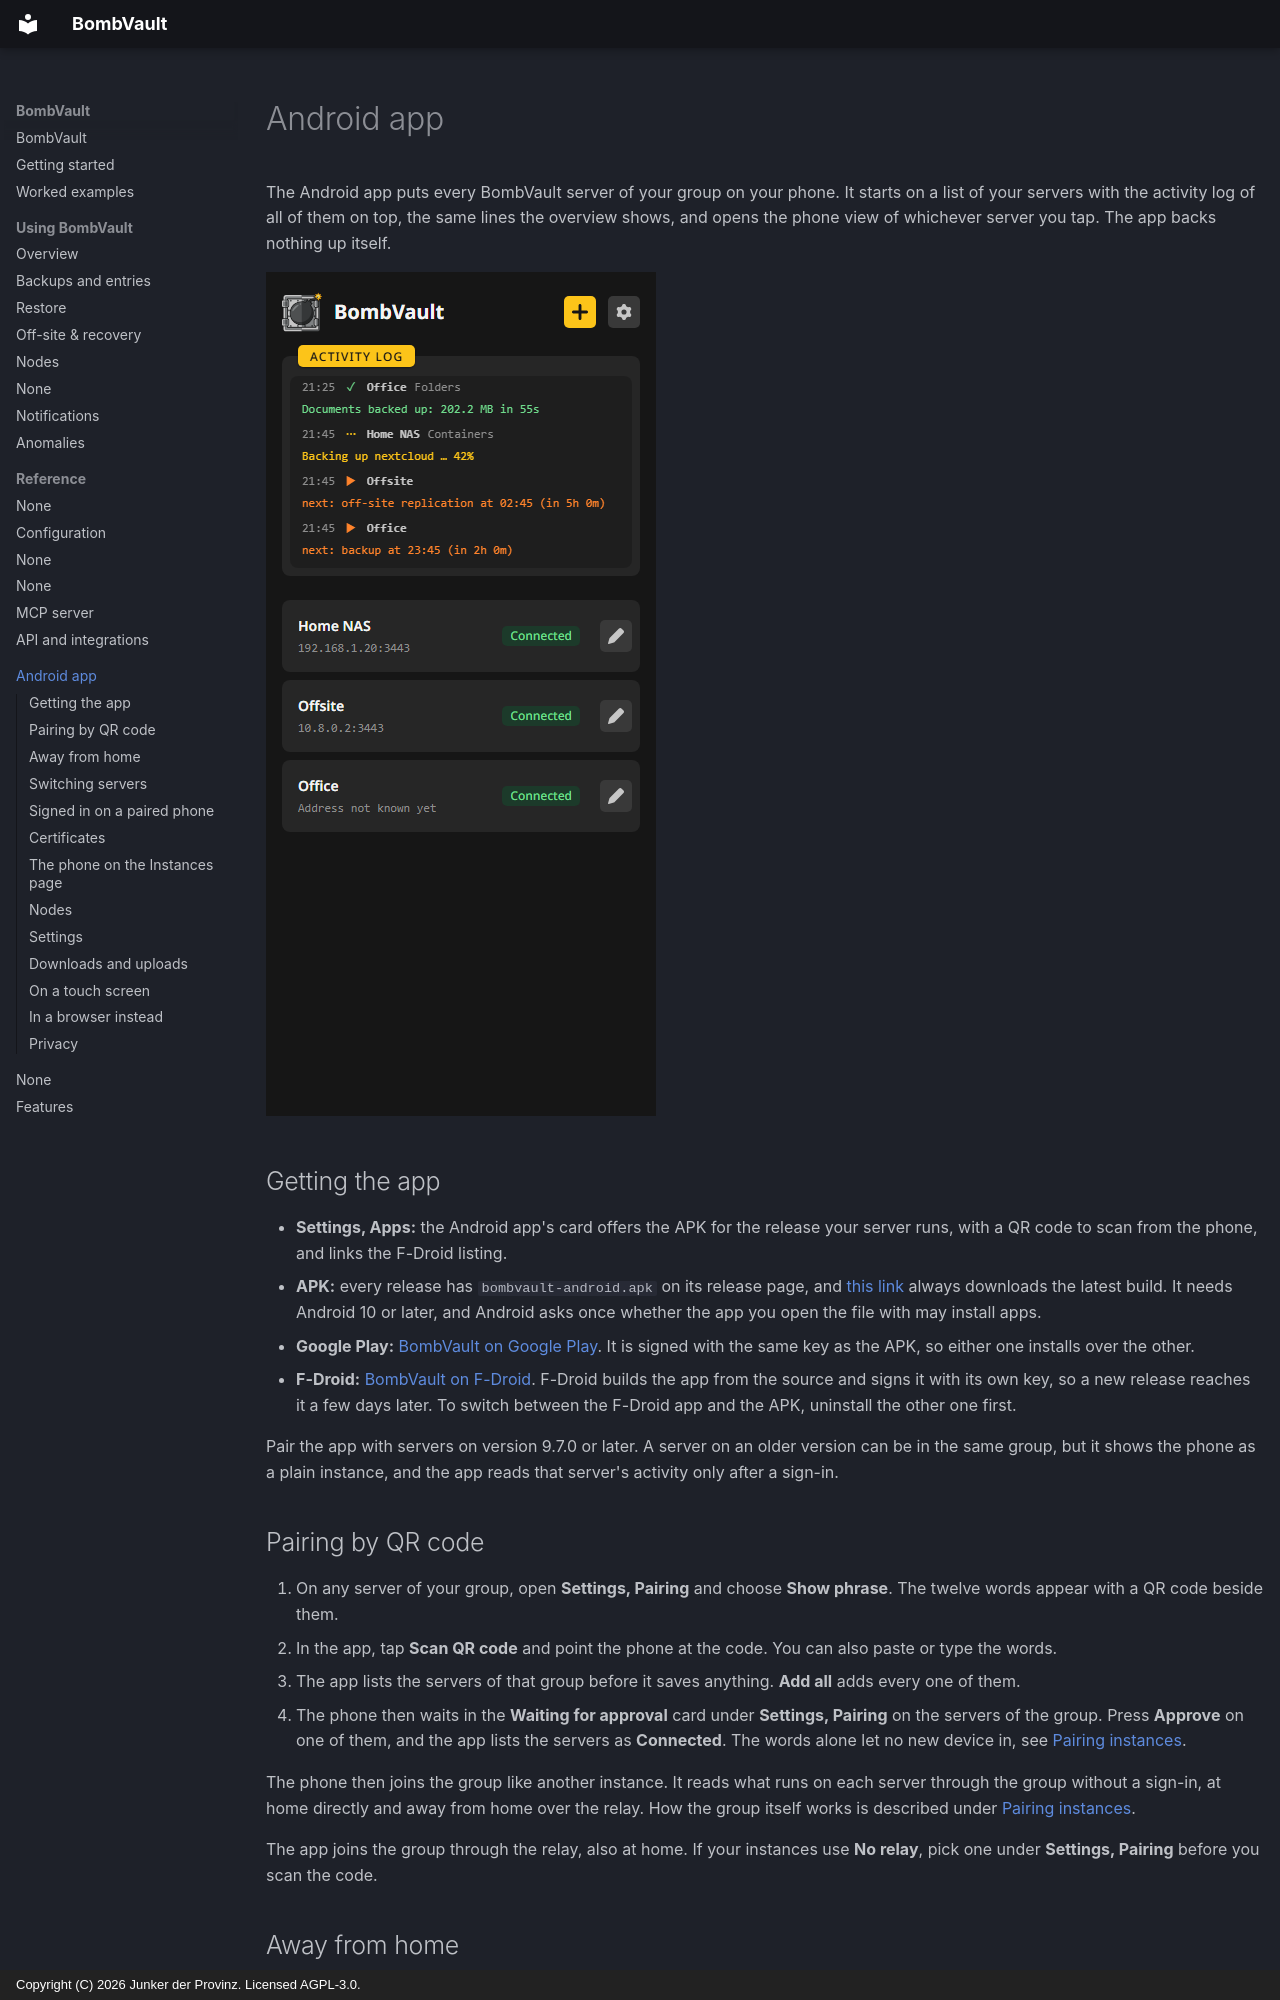

repository: junkerderprovinz/bombvault · page: android/index.html · generator: mkdocs · copyright: Copyright (C) 2026 Junker der Provinz. Licensed AGPL-3.0.

# Android app

The Android app puts every BombVault server of your group on your phone. It starts on a list of your servers with the activity log of all of them on top, the same lines the overview shows, and opens the phone view of whichever server you tap. The app backs nothing up itself.

![The app's start screen: the activity log of all servers on top, then the list of servers.](assets/screenshots/android/start-dark.png#only-dark)
![The app's start screen: the activity log of all servers on top, then the list of servers.](assets/screenshots/android/start-light.png#only-light)

## Getting the app {#install}

- **Settings, Apps:** the Android app's card offers the APK for the release your server runs, with a QR code to scan from the phone, and links the F-Droid listing.
- **APK:** every release has `bombvault-android.apk` on its release page, and [this link](https://github.com/junkerderprovinz/bombvault/releases/latest/download/bombvault-android.apk) always downloads the latest build. It needs Android 10 or later, and Android asks once whether the app you open the file with may install apps.
- **Google Play:** [BombVault on Google Play](https://play.google.com/store/apps/details?id=bombvault.halleluja.design). It is signed with the same key as the APK, so either one installs over the other.
- **F-Droid:** [BombVault on F-Droid](https://f-droid.org/packages/bombvault.halleluja.design/). F-Droid builds the app from the source and signs it with its own key, so a new release reaches it a few days later. To switch between the F-Droid app and the APK, uninstall the other one first.

Pair the app with servers on version 9.7.0 or later. A server on an older version can be in the same group, but it shows the phone as a plain instance, and the app reads that server's activity only after a sign-in.

## Pairing by QR code {#pairing}

1. On any server of your group, open **Settings, Pairing** and choose **Show phrase**. The twelve words appear with a QR code beside them.
2. In the app, tap **Scan QR code** and point the phone at the code. You can also paste or type the words.
3. The app lists the servers of that group before it saves anything. **Add all** adds every one of them.
4. The phone then waits in the **Waiting for approval** card under **Settings, Pairing** on the servers of the group. Press **Approve** on one of them, and the app lists the servers as **Connected**. The words alone let no new device in, see [Pairing instances](offsite-recovery.md#pairing).

The phone then joins the group like another instance. It reads what runs on each server through the group without a sign-in, at home directly and away from home over the relay. How the group itself works is described under [Pairing instances](offsite-recovery.md#pairing).

The app joins the group through the relay, also at home. If your instances use **No relay**, pick one under **Settings, Pairing** before you scan the code.

## Away from home {#away}

The app first tries a server at its own address. When that does not answer, as on the mobile network, it opens the server's interface through the group's relay instead. A server of the group whose address the app does not know yet opens the same way. If neither the address nor the relay answers, the start screen says so on the server's card.

Over the relay the page reaches what a paired phone reaches at home, described below. Signing in with the password and saving files work only at the server's own address. Progress bars update every two seconds instead of continuously. The interface's files stay on the phone after the first visit, so later visits load faster. A server older than 10.0.0 opens only at its own address.

The app takes an answer only when the server signed it with the key the app pinned when it first met that server. If the server later answers with another key, the start screen shows the new key's fingerprint, and the page opens only after you trust it.
